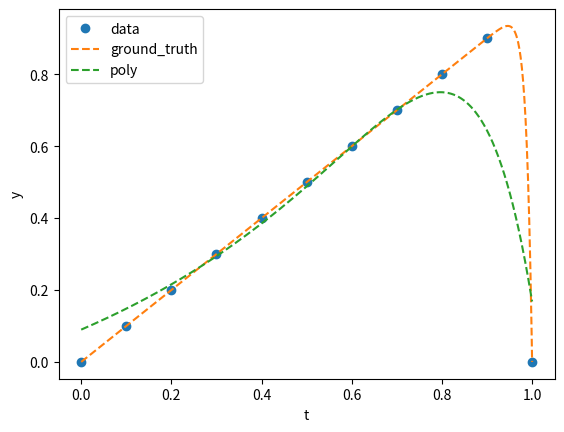

The script that saved this image:
# -*- coding : utf-8 -*-

"""
y = 2 * t (ガウシアンノイズなし) の多項式補間
最小二乗法を利用
"""

# import required packages

import numpy as np
import matplotlib.pyplot as plt
import pandas as pd

t_0 = np.array(np.linspace(start=0, stop=1.0, num=11, dtype=float))
t_1 = np.array(np.linspace(start=0, stop=1.0, num=1100, dtype=float))
print(t_0)
# t (1, 15)

y = -np.power(t_0, 80) + t_0
ground_truth = -np.power(t_1, 80) + t_1
Phi = np.vander(t_0)
# x = inv(Phi' * Phi) * Phi' * y' 
temp = np.dot(Phi.transpose(), Phi)
# print(np.shape(temp)[0])

# LAMBDA : regularization parameter
LAMBDA = 0.2
x = np.dot(np.linalg.inv(LAMBDA * np.eye(np.shape(temp)[0]) + temp),  np.dot(Phi.transpose(), y.transpose()))

# y (1, 15)
# Phi (15, 15)
print("y : ", y, " y_shape : ", np.shape(y))
print("Phi : ", Phi, " Phi_shape : ", np.shape(Phi))
print("x : ", x, " x_shape : ", np.shape(x))

# Get Polynominal interpolation
polynominal = np.poly1d([i for i in x])
print(polynominal)
p = [p for p in polynominal(t_1)]
# print(p)

# Plot data
plt.plot(t_0, y, "o", label="data")
plt.plot(t_1, ground_truth, "--", label="ground_truth")
plt.plot(t_1, p, "--", label="poly")
plt.xlabel("t")
plt.ylabel("y")
plt.legend()
plt.show()